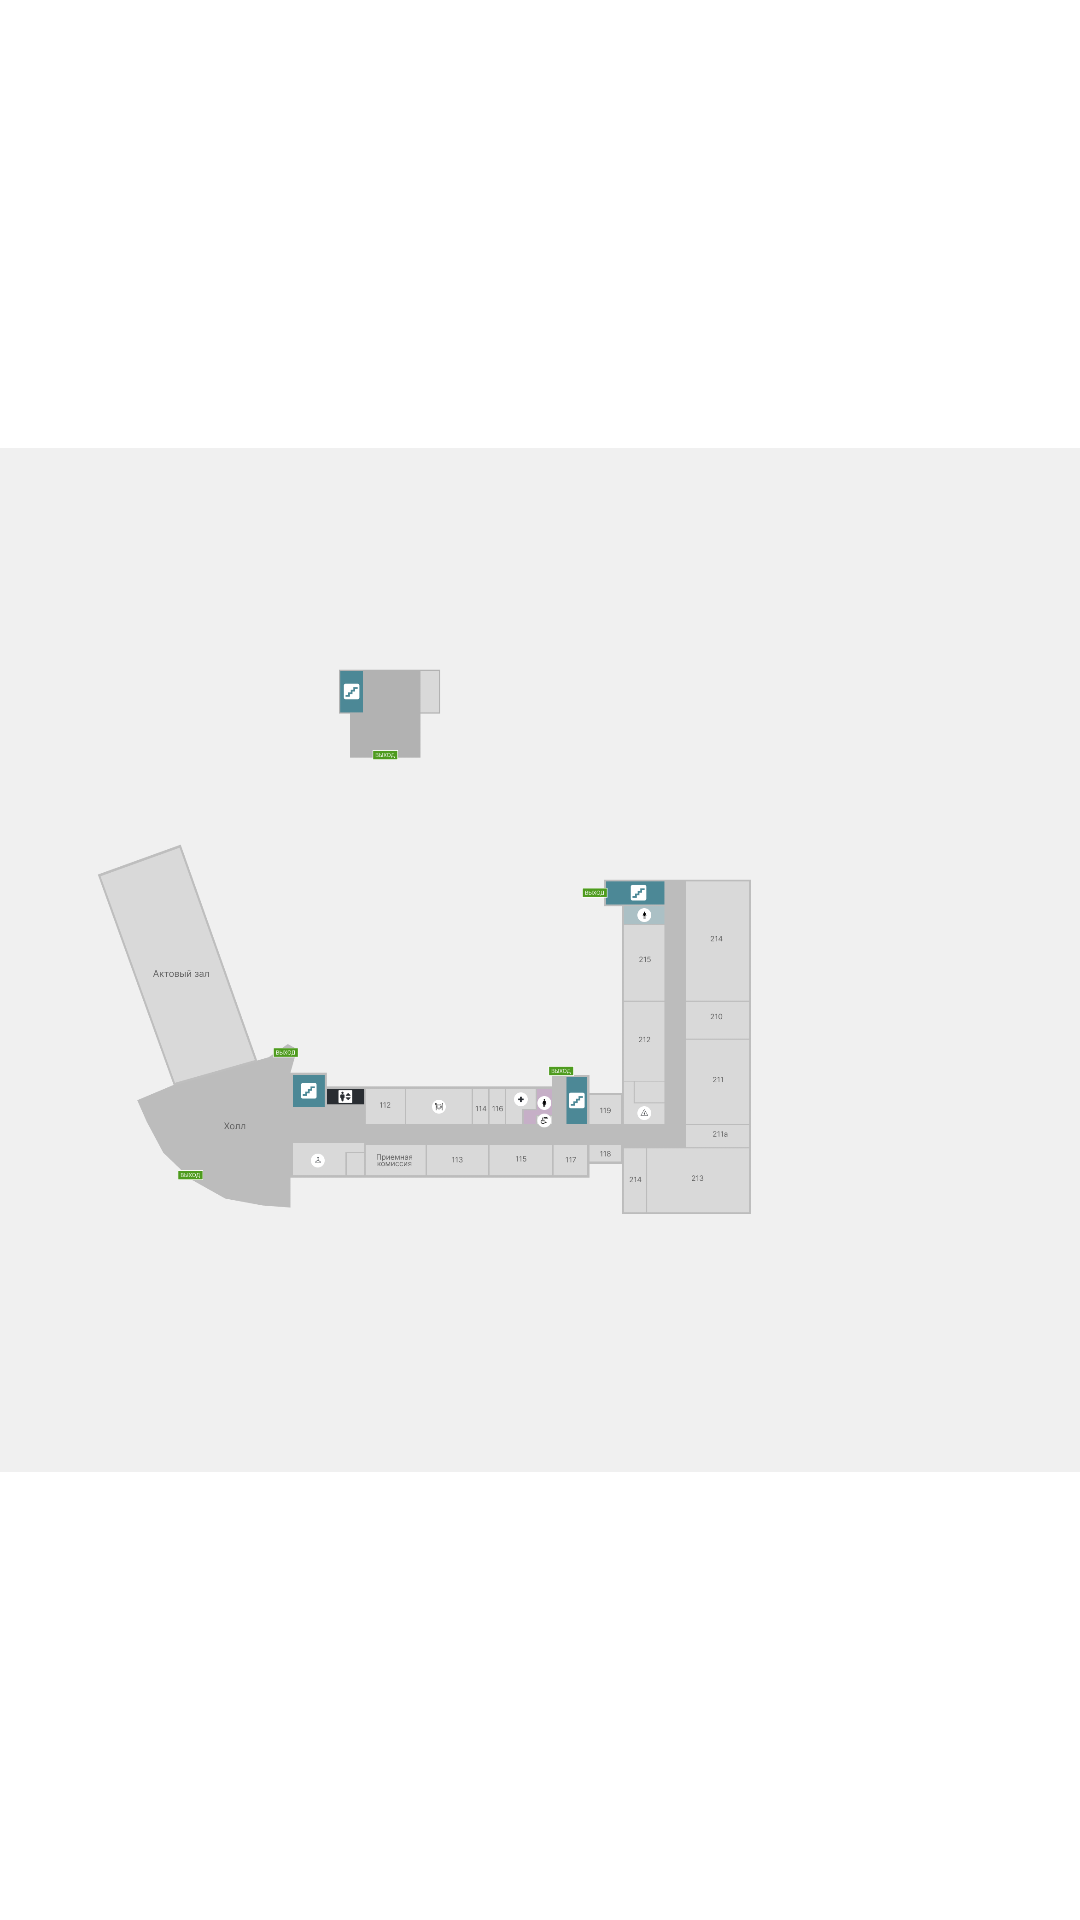

Reconstruct the res/layout file that produces this screen, plus the resources it refers to.
<!-- AndroidManifest.xml: application theme Theme.NavigateForUniversity -->
<!-- res/layout/activity_main3.xml -->
<?xml version="1.0" encoding="utf-8"?>
<android.support.constraint.ConstraintLayout xmlns:android="http://schemas.android.com/apk/res/android"
    xmlns:app="http://schemas.android.com/apk/res-auto"
    xmlns:tools="http://schemas.android.com/tools"
    android:layout_width="match_parent"
    android:layout_height="match_parent"
    tools:context=".MainActivity2">


    <ImageView
        android:id="@+id/imageView"
        android:layout_width="match_parent"
        android:layout_height="match_parent"
        app:layout_constraintBottom_toBottomOf="parent"
        app:layout_constraintEnd_toEndOf="parent"
        app:layout_constraintStart_toStartOf="parent"
        app:layout_constraintTop_toTopOf="parent"
        app:srcCompat="@drawable/allmap" />
</android.support.constraint.ConstraintLayout>
<!-- resources referenced by this layout -->
<resources>
  <!-- drawable allmap: png bitmap (drawable, 65538 bytes) -->
  <style name="Theme.NavigateForUniversity" parent="Theme.MaterialComponents.DayNight.DarkActionBar">
          
          <item name="colorPrimary">@color/purple_500</item>
          <item name="colorPrimaryVariant">@color/purple_700</item>
          <item name="colorOnPrimary">@color/white</item>
          
          <item name="colorSecondary">@color/teal_200</item>
          <item name="colorSecondaryVariant">@color/teal_700</item>
          <item name="colorOnSecondary">@color/black</item>
          
          <item name="android:statusBarColor">?attr/colorPrimaryVariant</item>
          
      </style>
  <!-- not gathered from this repository: default colours our renderer supplied (Android Studio template values) -->
  <color name="purple_500">#FF6200EE</color>
  <color name="purple_700">#FF3700B3</color>
  <color name="teal_200">#FF03DAC5</color>
  <color name="teal_700">#FF018786</color>
  <color name="black">#FF000000</color>
  <color name="white">#FFFFFFFF</color>
</resources>
